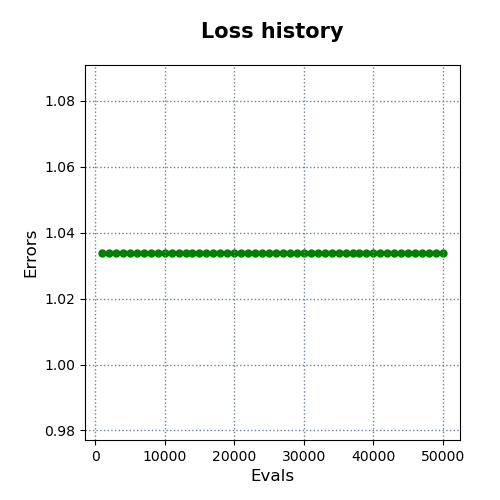

Values plotted in this chart, from the file beside it:
evals, errors
1000, 1.034
2000, 1.034
3000, 1.034
4000, 1.034
5000, 1.034
6000, 1.034
7000, 1.034
8000, 1.034
9000, 1.034
10000, 1.034
11000, 1.034
12000, 1.034
13000, 1.034
14000, 1.034
15000, 1.034
16000, 1.034
17000, 1.034
18000, 1.034
19000, 1.034
20000, 1.034
21000, 1.034
22000, 1.034
23000, 1.034
24000, 1.034
25000, 1.034
26000, 1.034
27000, 1.034
28000, 1.034
29000, 1.034
30000, 1.034
31000, 1.034
32000, 1.034
33000, 1.034
34000, 1.034
35000, 1.034
36000, 1.034
37000, 1.034
38000, 1.034
39000, 1.034
40000, 1.034
41000, 1.034
42000, 1.034
43000, 1.034
44000, 1.034
45000, 1.034
46000, 1.034
47000, 1.034
48000, 1.034
49000, 1.034
50000, 1.034
